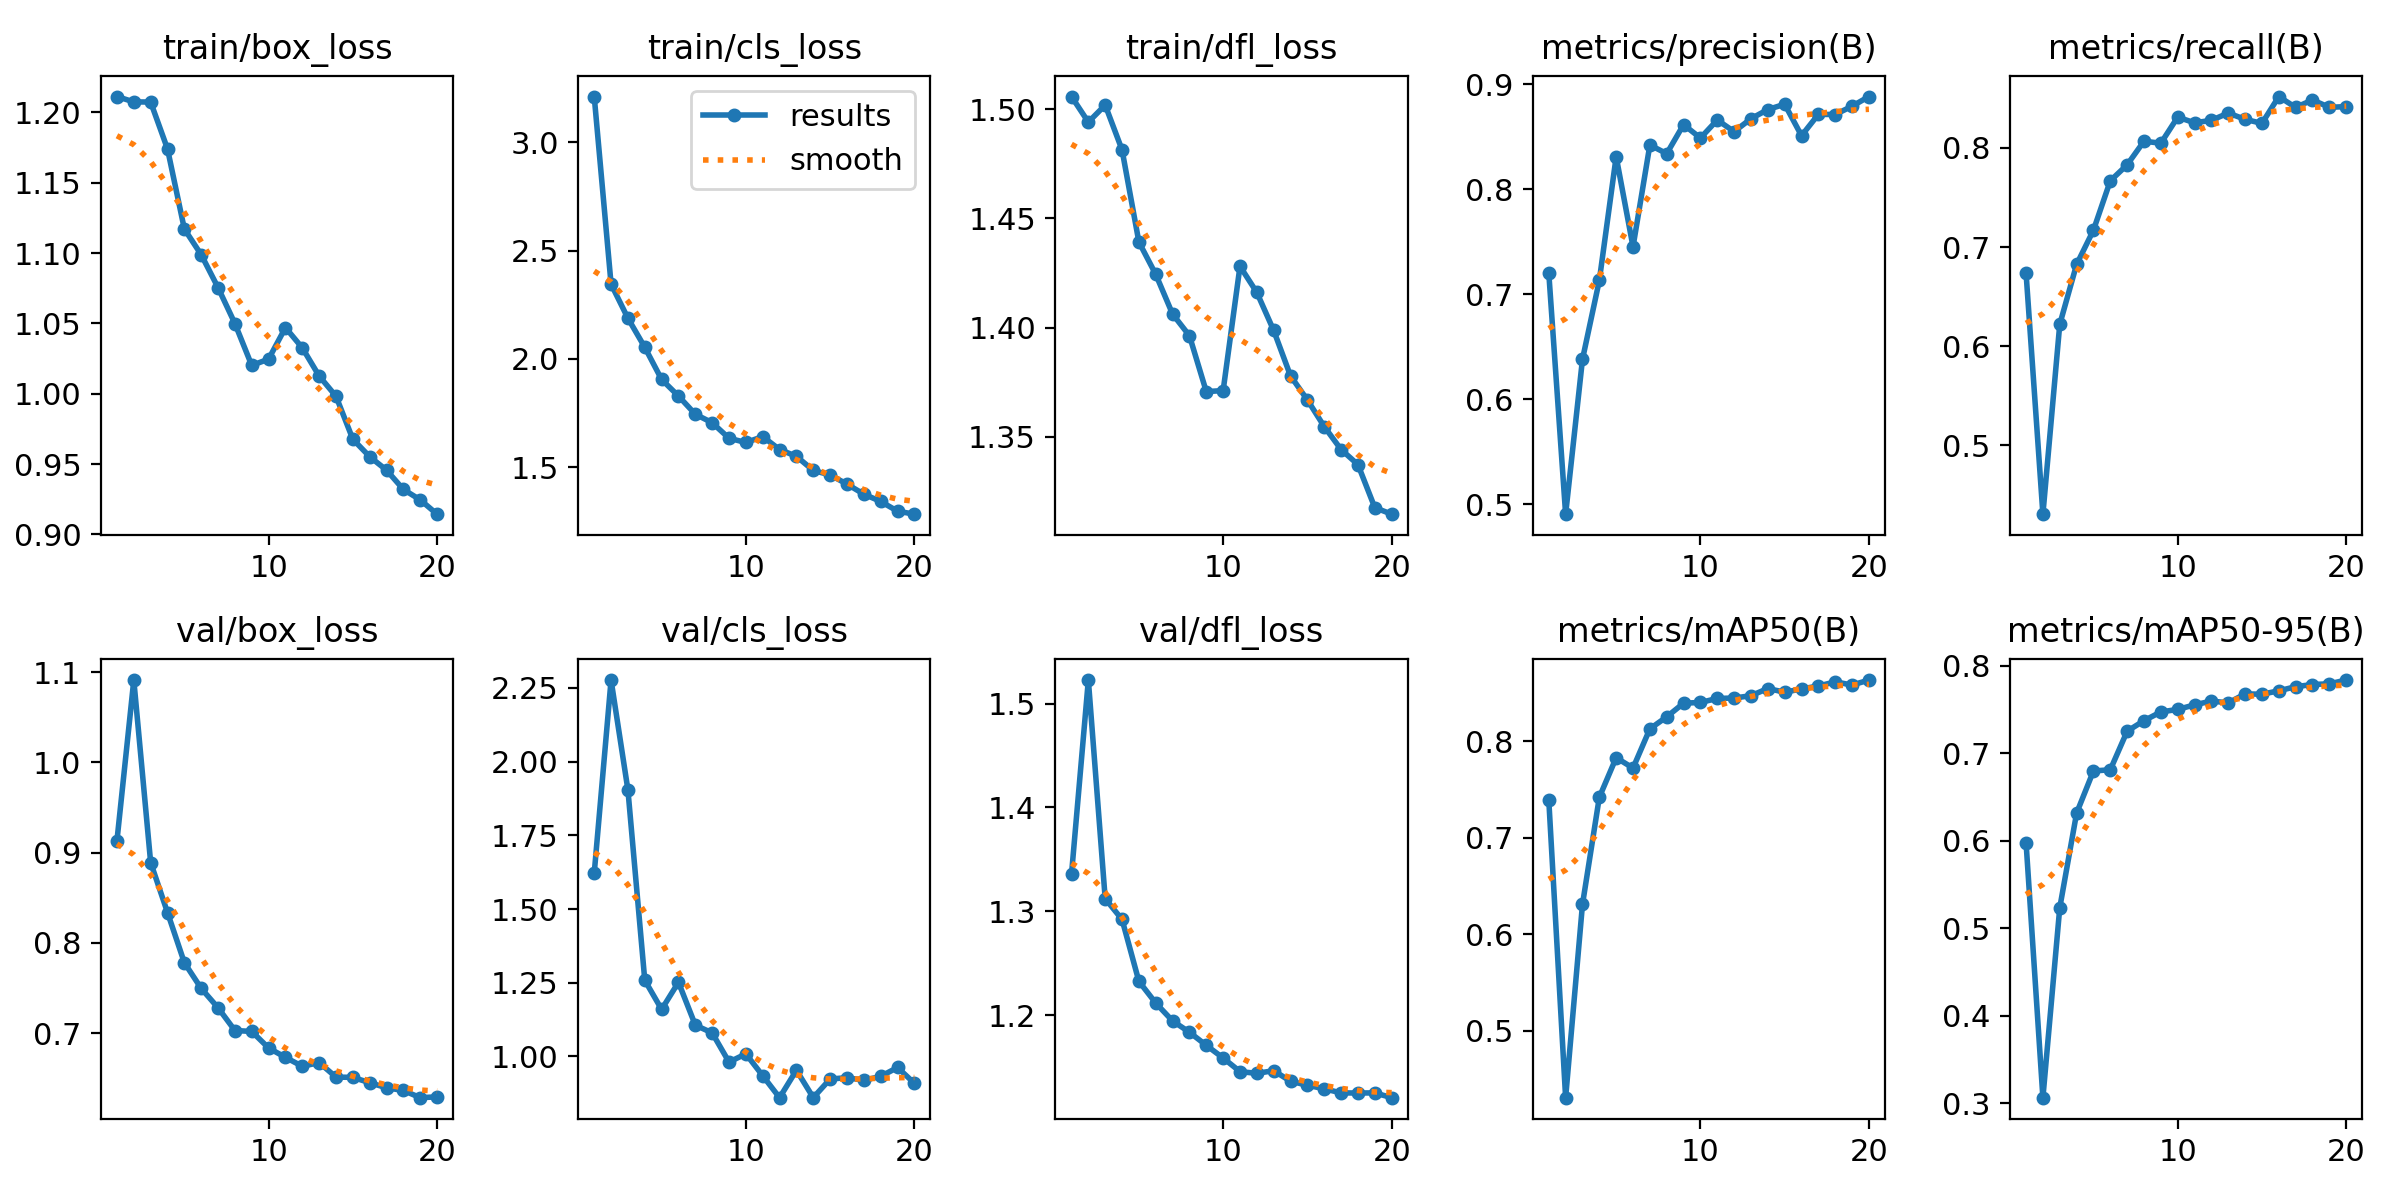

The file beside this chart, header and first rows:
epoch, train/box_loss, train/cls_loss, train/dfl_loss, metrics/precision(B), metrics/recall(B), metrics/mAP50(B), metrics/mAP50-95(B), val/box_loss, val/cls_loss, val/dfl_loss, lr/pg0, lr/pg1, lr/pg2
1, 1.211, 3.21, 1.506, 0.7204, 0.6738, 0.7391, 0.5979, 0.9132, 1.622, 1.335, 0.0002374, 0.0002374, 0.0002374
2, 1.207, 2.345, 1.494, 0.4906, 0.4306, 0.4304, 0.3065, 1.091, 2.277, 1.523, 0.000454, 0.000454, 0.000454
3, 1.207, 2.188, 1.502, 0.6381, 0.6219, 0.6307, 0.5233, 0.8891, 1.904, 1.312, 0.0006492, 0.0006492, 0.0006492
4, 1.174, 2.054, 1.481, 0.7132, 0.6825, 0.7418, 0.6315, 0.8337, 1.259, 1.292, 0.0006176, 0.0006176, 0.0006176
5, 1.117, 1.905, 1.439, 0.831, 0.717, 0.7829, 0.6796, 0.7782, 1.16, 1.232, 0.0005855, 0.0005855, 0.0005855
6, 1.099, 1.829, 1.424, 0.7452, 0.7668, 0.7721, 0.681, 0.7497, 1.252, 1.212, 0.0005533, 0.0005533, 0.0005533
7, 1.075, 1.745, 1.406, 0.8421, 0.7829, 0.8127, 0.725, 0.7282, 1.106, 1.194, 0.0005212, 0.0005212, 0.0005212
8, 1.05, 1.706, 1.396, 0.8339, 0.8067, 0.8252, 0.7371, 0.7031, 1.08, 1.183, 0.0004891, 0.0004891, 0.0004891
9, 1.02, 1.634, 1.371, 0.8615, 0.8047, 0.8394, 0.747, 0.702, 0.9811, 1.171, 0.000457, 0.000457, 0.000457
10, 1.025, 1.615, 1.371, 0.8487, 0.831, 0.8401, 0.7499, 0.6837, 1.009, 1.159, 0.0004248, 0.0004248, 0.0004248
11, 1.047, 1.642, 1.428, 0.8659, 0.8253, 0.8443, 0.7551, 0.6733, 0.9347, 1.146, 0.0003927, 0.0003927, 0.0003927
12, 1.033, 1.582, 1.416, 0.8548, 0.8277, 0.8447, 0.7595, 0.6634, 0.8603, 1.144, 0.0003606, 0.0003606, 0.0003606
13, 1.013, 1.551, 1.399, 0.8672, 0.8351, 0.8471, 0.7573, 0.6675, 0.9533, 1.147, 0.0003284, 0.0003284, 0.0003284
14, 0.9982, 1.486, 1.378, 0.8759, 0.8288, 0.8546, 0.7676, 0.6515, 0.8605, 1.136, 0.0002963, 0.0002963, 0.0002963
15, 0.9677, 1.465, 1.367, 0.8809, 0.8247, 0.8507, 0.7672, 0.6512, 0.9235, 1.133, 0.0002642, 0.0002642, 0.0002642
16, 0.9553, 1.423, 1.355, 0.851, 0.8517, 0.8542, 0.7712, 0.6453, 0.9281, 1.129, 0.0002321, 0.0002321, 0.0002321
17, 0.9457, 1.377, 1.344, 0.8713, 0.8408, 0.8571, 0.7759, 0.6396, 0.9192, 1.125, 0.0001999, 0.0001999, 0.0001999
18, 0.932, 1.343, 1.337, 0.8711, 0.8483, 0.8615, 0.7783, 0.6367, 0.9325, 1.125, 0.0001678, 0.0001678, 0.0001678
19, 0.9246, 1.298, 1.318, 0.8791, 0.8408, 0.8581, 0.7792, 0.6287, 0.9627, 1.125, 0.0001357, 0.0001357, 0.0001357
20, 0.9144, 1.284, 1.315, 0.8882, 0.8416, 0.8633, 0.7834, 0.6296, 0.9092, 1.121, 0.0001035, 0.0001035, 0.0001035
